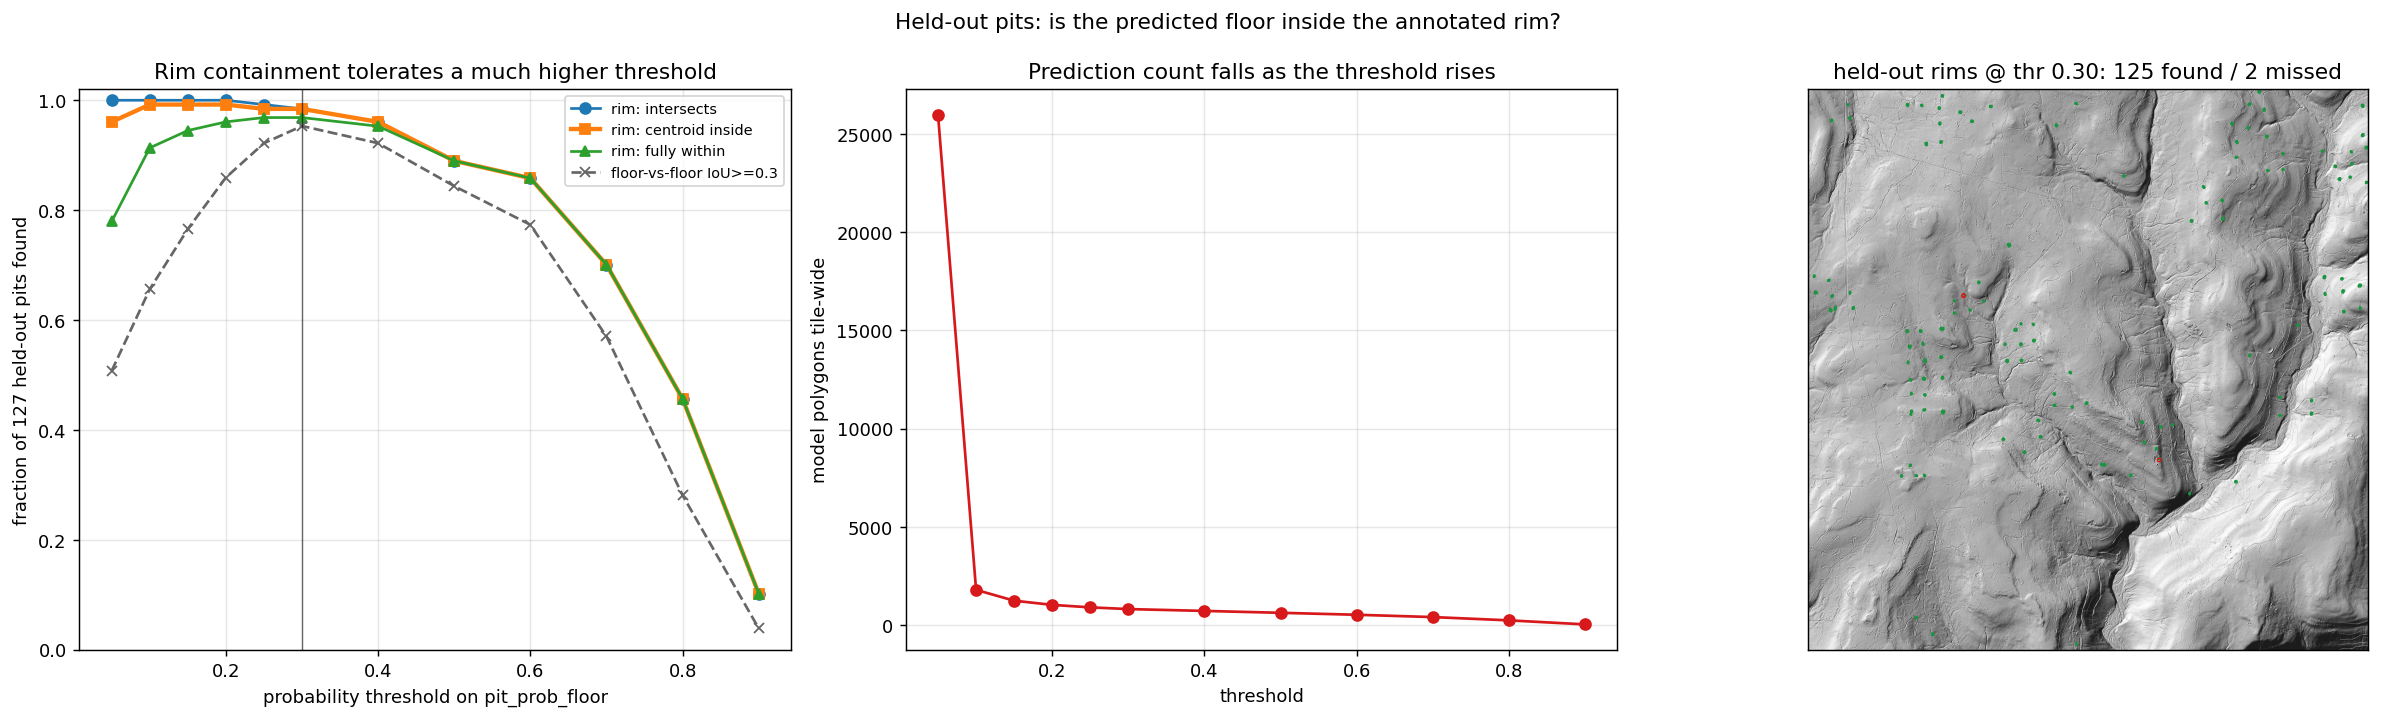

Source data for this figure (header and first rows):
threshold, n_pred, n_rim, intersects, centroid_in, fully_within, frac_intersects, frac_centroid_in, frac_fully_within, floor_iou30, frac_floor_iou30
0.05, 25975, 127, 127, 122, 99, 1.0, 0.9606, 0.7795, 65, 0.5078
0.1, 1804, 127, 127, 126, 116, 1.0, 0.9921, 0.9134, 84, 0.6562
0.15, 1254, 127, 127, 126, 120, 1.0, 0.9921, 0.9449, 98, 0.7656
0.2, 1041, 127, 127, 126, 122, 1.0, 0.9921, 0.9606, 110, 0.8594
0.25, 914, 127, 126, 125, 123, 0.9921, 0.9843, 0.9685, 118, 0.9219
0.3, 827, 127, 125, 125, 123, 0.9843, 0.9843, 0.9685, 122, 0.9531
0.4, 733, 127, 122, 122, 121, 0.9606, 0.9606, 0.9528, 118, 0.9219
0.5, 637, 127, 113, 113, 113, 0.8898, 0.8898, 0.8898, 108, 0.8438
0.6, 538, 127, 109, 109, 109, 0.8583, 0.8583, 0.8583, 99, 0.7734
0.7, 420, 127, 89, 89, 89, 0.7008, 0.7008, 0.7008, 73, 0.5703
0.8, 253, 127, 58, 58, 58, 0.4567, 0.4567, 0.4567, 36, 0.2812
0.9, 48, 127, 13, 13, 13, 0.1024, 0.1024, 0.1024, 5, 0.03906
